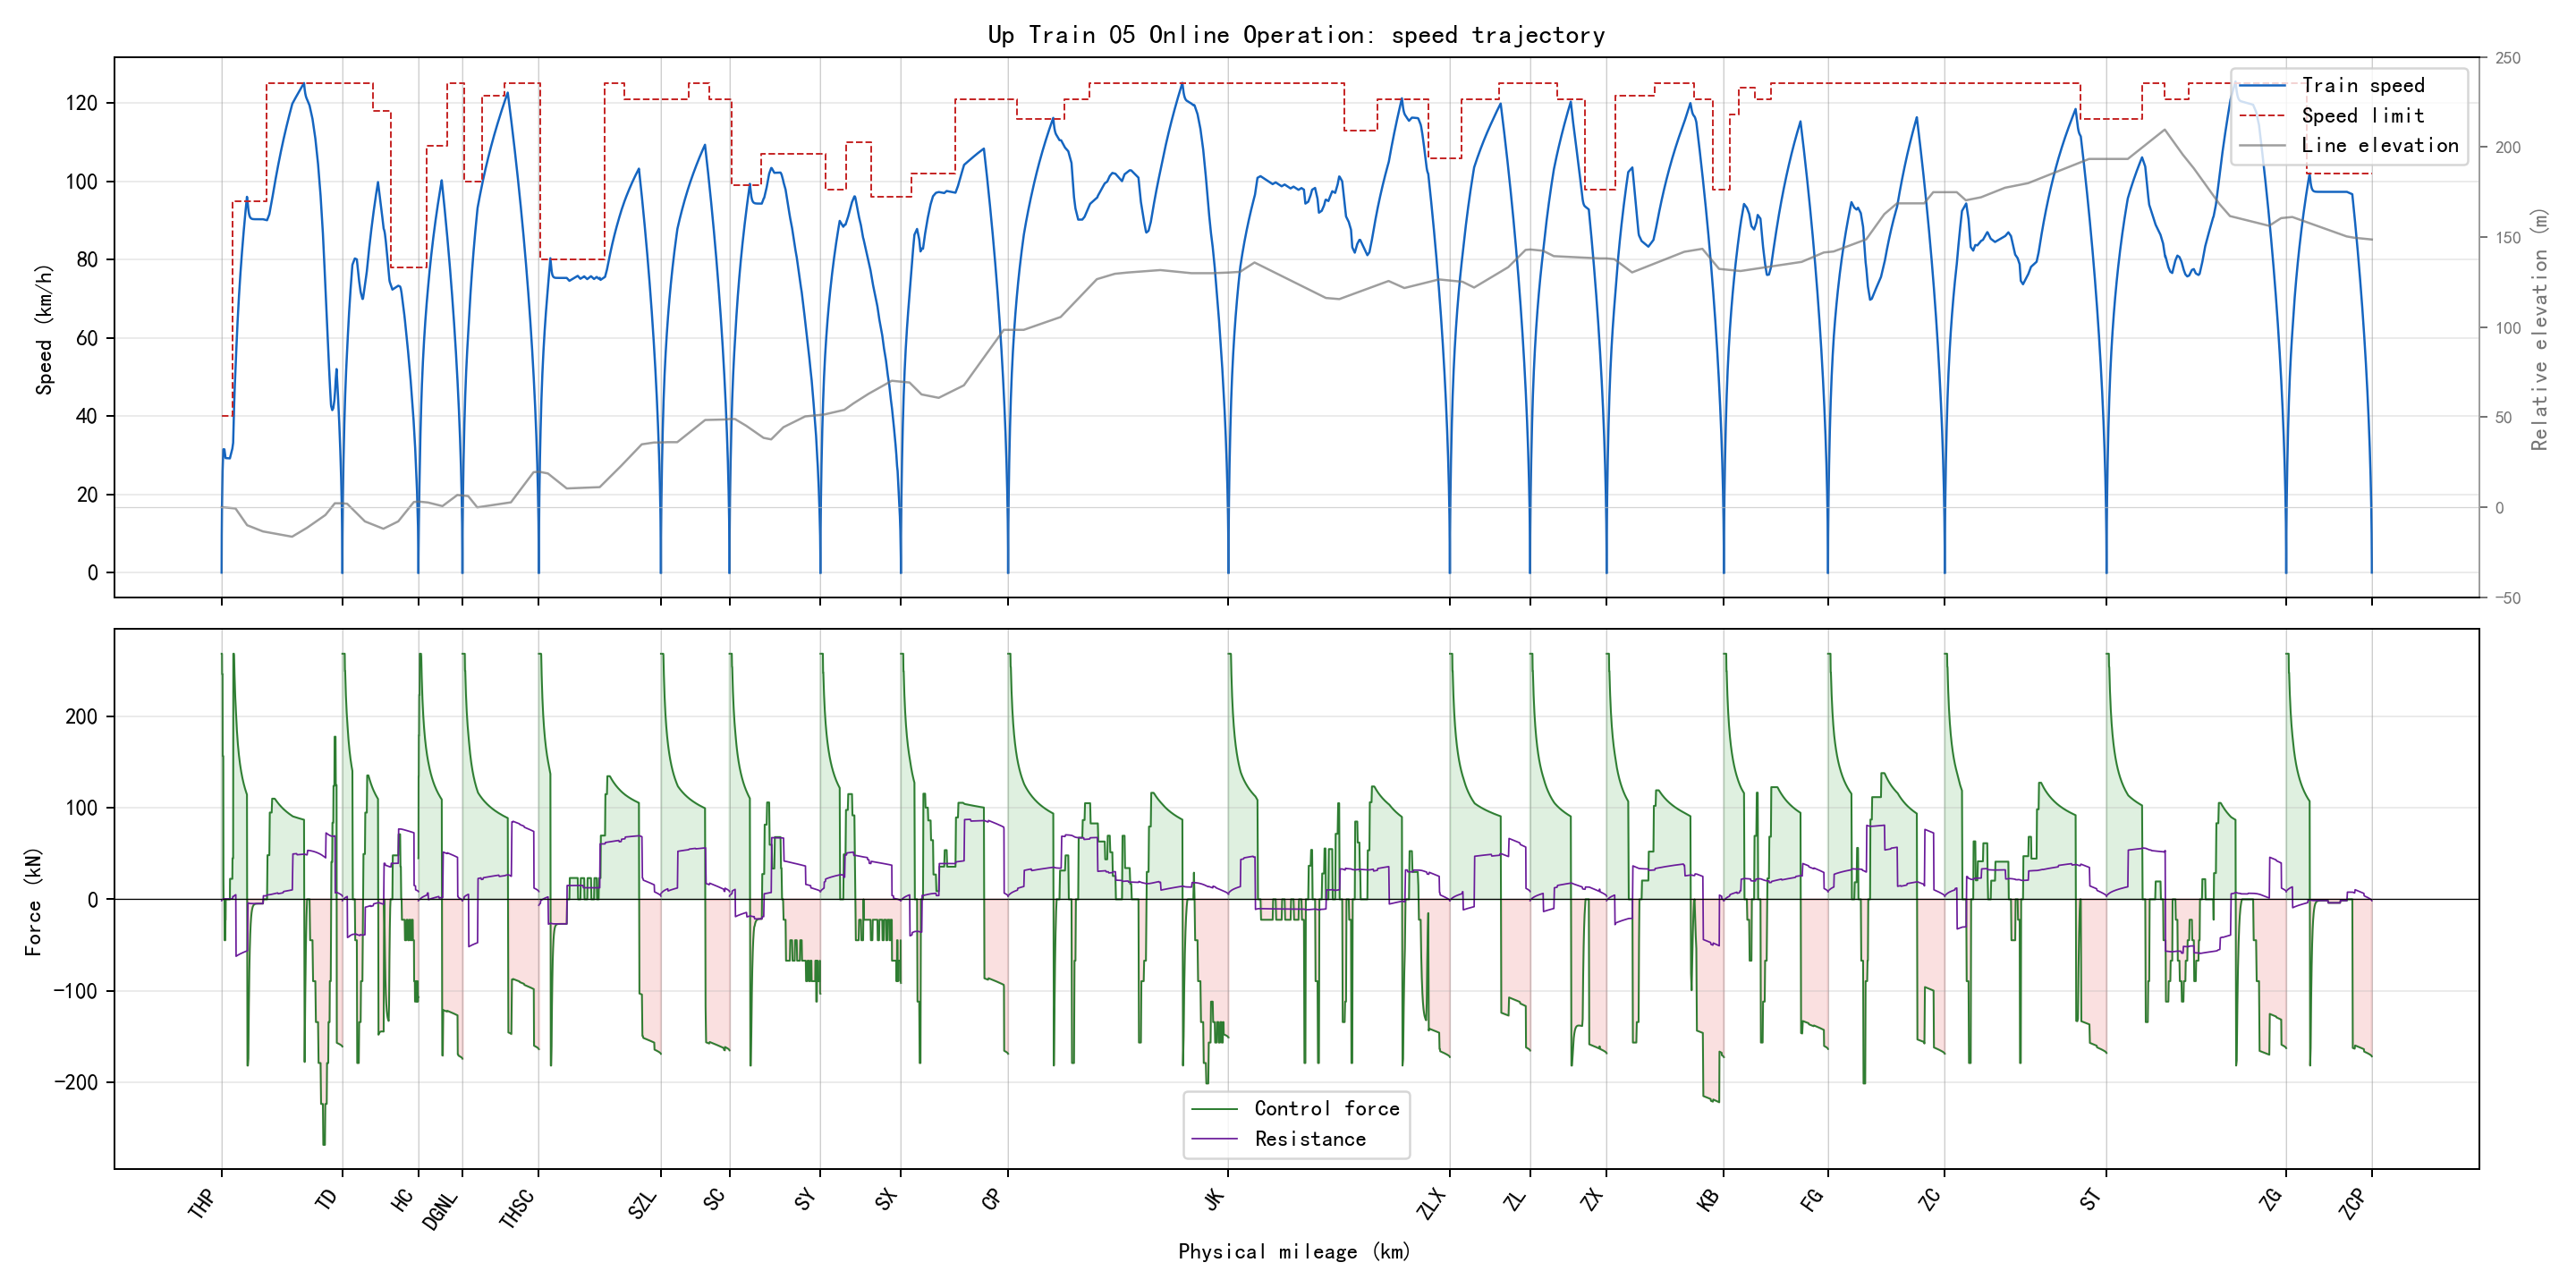

The table this chart was drawn from, first rows:
section_name, global_time_s, section_time_s, position_m, physical_position_m, speed_kmh, speed_limit_kmh, force_kn, resistance_kn, gradient_per_mille, radius_m, requested_action, applied_action, regime, traction_kwh, regenerative_kwh
THP-TD, 0.0, 0.0, 346.0, 346.0, 0.0, 40.0, 0.0, 0.0, -2.0, , 1, 1, coast, 0.0, 0.0
THP-TD, 0.5, 0.5, 346.1, 346.1, 1.908, 40.0, 268.8, -1.532, -2.0, , 3, 3, traction, 0.01099, 0.0
THP-TD, 1.0, 1.0, 346.5, 346.5, 3.816, 40.0, 268.8, -1.443, -2.0, , 3, 3, traction, 0.04397, 0.0
THP-TD, 1.5, 1.5, 347.2, 347.2, 5.723, 40.0, 268.8, -1.35, -2.0, , 3, 3, traction, 0.09893, 0.0
THP-TD, 2.0, 2.0, 348.1, 348.1, 7.629, 40.0, 268.8, -1.251, -2.0, , 3, 3, traction, 0.1759, 0.0
THP-TD, 2.5, 2.5, 349.3, 349.3, 9.535, 40.0, 268.8, -1.148, -2.0, , 3, 3, traction, 0.2747, 0.0
THP-TD, 3.0, 3.0, 350.8, 350.8, 11.44, 40.0, 268.8, -1.04, -2.0, , 3, 3, traction, 0.3956, 0.0
THP-TD, 3.5, 3.5, 352.5, 352.5, 13.34, 40.0, 268.8, -0.9278, -2.0, , 3, 3, traction, 0.5384, 0.0
THP-TD, 4.0, 4.0, 354.5, 354.5, 15.25, 40.0, 268.8, -0.8105, -2.0, , 3, 3, traction, 0.7031, 0.0
THP-TD, 4.5, 4.5, 356.7, 356.7, 17.15, 40.0, 268.8, -0.6886, -2.0, , 3, 3, traction, 0.8897, 0.0
THP-TD, 5.0, 5.0, 359.2, 359.2, 18.89, 40.0, 246.4, -0.5619, -2.0, , 3, 3, traction, 1.08, 0.0
THP-TD, 5.5, 5.5, 362, 362, 20.63, 40.0, 246.4, -0.4417, -2.0, , 3, 3, traction, 1.289, 0.0
THP-TD, 6.0, 6.0, 365, 365, 22.38, 40.0, 246.4, -0.3175, -2.0, , 3, 3, traction, 1.516, 0.0
THP-TD, 6.5, 6.5, 368.2, 368.2, 24.12, 40.0, 246.4, -0.1895, -2.0, , 3, 3, traction, 1.761, 0.0
THP-TD, 7.0, 7.0, 371.7, 371.7, 25.86, 40.0, 246.4, -0.05746, -2.0, , 3, 3, traction, 2.025, 0.0
THP-TD, 7.5, 7.5, 375.3, 375.3, 26.96, 40.0, 156.8, 0.07844, -2.0, , 3, 3, traction, 2.203, 0.0
THP-TD, 8.0, 8.0, 379.1, 379.1, 28.07, 40.0, 156.8, 0.1669, -2.0, , 2, 3, traction, 2.388, 0.0
THP-TD, 8.5, 8.5, 383.1, 383.1, 29.17, 40.0, 156.8, 0.257, -2.0, , 2, 3, traction, 2.58, 0.0
THP-TD, 9.0, 9.0, 387.3, 387.3, 30.28, 40.0, 156.8, 0.3486, -2.0, , 2, 3, traction, 2.78, 0.0
THP-TD, 9.5, 9.5, 391.5, 391.5, 31.38, 40.0, 156.8, 0.4417, -2.0, , 2, 3, traction, 2.987, 0.0
THP-TD, 10.0, 10.0, 395.9, 395.9, 31.54, 40.0, 22.4, 0.5364, -2.0, , 2, 2, traction, 3.017, 0.0
THP-TD, 10.5, 10.5, 400.3, 400.3, 31.53, 40.0, 0.0, 0.5498, -2.0, , 0, 1, coast, 3.017, 0.0
THP-TD, 11.0, 11.0, 404.7, 404.7, 31.53, 40.0, 0.0, 0.5494, -2.0, , 0, 1, coast, 3.017, 0.0
THP-TD, 11.5, 11.5, 409, 409, 31.52, 40.0, 0.0, 0.5491, -2.0, , 0, 1, coast, 3.017, 0.0
THP-TD, 12.0, 12.0, 413.4, 413.4, 31.52, 40.0, 0.0, 0.5488, -2.0, , 0, 1, coast, 3.017, 0.0
THP-TD, 12.5, 12.5, 417.8, 417.8, 31.52, 40.0, 0.0, 0.5484, -2.0, , 0, 1, coast, 3.017, 0.0
THP-TD, 13.0, 13.0, 422.2, 422.2, 31.51, 40.0, 0.0, 0.5481, -2.0, , 0, 1, coast, 3.017, 0.0
THP-TD, 13.5, 13.5, 426.5, 426.5, 31.19, 40.0, -44.8, 0.5478, -2.0, , 0, 0, brake, 3.017, 0.03251
THP-TD, 14.0, 14.0, 430.8, 430.8, 30.87, 40.0, -44.8, 0.5201, -2.0, , 0, 0, brake, 3.017, 0.06469
THP-TD, 14.5, 14.5, 435.1, 435.1, 30.55, 40.0, -44.8, 0.4925, -2.0, , 0, 0, brake, 3.017, 0.09654
THP-TD, 15.0, 15.0, 439.3, 439.3, 30.23, 40.0, -44.8, 0.4652, -2.0, , 0, 0, brake, 3.017, 0.1281
THP-TD, 15.5, 15.5, 443.5, 443.5, 29.91, 40.0, -44.8, 0.4379, -2.0, , 0, 0, brake, 3.017, 0.1593
THP-TD, 16.0, 16.0, 447.6, 447.6, 29.59, 40.0, -44.8, 0.4109, -2.0, , 0, 0, brake, 3.017, 0.1901
THP-TD, 16.5, 16.5, 451.7, 451.7, 29.43, 40.0, -22.4, 0.3839, -2.0, , 0, 0, brake, 3.017, 0.2054
THP-TD, 17.0, 17.0, 455.8, 455.8, 29.27, 40.0, -22.4, 0.3704, -2.0, , 1, 0, brake, 3.017, 0.2206
THP-TD, 17.5, 17.5, 459.9, 459.9, 29.27, 40.0, 0.0, 0.3569, -2.0, , 1, 1, coast, 3.017, 0.2206
THP-TD, 18.0, 18.0, 463.9, 463.9, 29.27, 40.0, 0.0, 0.3567, -2.0, , 1, 1, coast, 3.017, 0.2206
THP-TD, 18.5, 18.5, 468, 468, 29.27, 40.0, 0.0, 0.3565, -2.0, , 1, 1, coast, 3.017, 0.2206
THP-TD, 19.0, 19.0, 472.1, 472.1, 29.26, 40.0, 0.0, 0.3563, -2.0, , 1, 1, coast, 3.017, 0.2206
THP-TD, 19.5, 19.5, 476.1, 476.1, 29.26, 40.0, 0.0, 0.3561, -2.0, , 1, 1, coast, 3.017, 0.2206
THP-TD, 20.0, 20.0, 480.2, 480.2, 29.26, 40.0, 0.0, 0.3559, -2.0, , 1, 1, coast, 3.017, 0.2206
THP-TD, 20.5, 20.5, 484.3, 484.3, 29.26, 40.0, 0.0, 0.3557, -2.0, , 1, 1, coast, 3.017, 0.2206
THP-TD, 21.0, 21.0, 488.3, 488.3, 29.25, 40.0, 0.0, 0.3555, -2.0, , 1, 1, coast, 3.017, 0.2206
THP-TD, 21.5, 21.5, 492.4, 492.4, 29.25, 40.0, 0.0, 0.3552, -2.0, , 1, 1, coast, 3.017, 0.2206
THP-TD, 22.0, 22.0, 496.4, 496.4, 29.25, 40.0, 0.0, 0.355, -2.0, , 1, 1, coast, 3.017, 0.2206
THP-TD, 22.5, 22.5, 500.5, 500.5, 29.25, 40.0, 0.0, 0.3548, -2.0, , 1, 1, coast, 3.017, 0.2206
THP-TD, 23.0, 23.0, 504.6, 504.6, 29.24, 40.0, 0.0, 0.3546, -2.0, , 1, 1, coast, 3.017, 0.2206
THP-TD, 23.5, 23.5, 508.6, 508.6, 29.24, 40.0, 0.0, 0.3544, -2.0, , 1, 1, coast, 3.017, 0.2206
THP-TD, 24.0, 24.0, 512.7, 512.7, 29.24, 40.0, 0.0, 0.3542, -2.0, , 1, 1, coast, 3.017, 0.2206
THP-TD, 24.5, 24.5, 516.8, 516.8, 29.24, 40.0, 0.0, 0.354, -2.0, , 1, 1, coast, 3.017, 0.2206
THP-TD, 25.0, 25.0, 520.8, 520.8, 29.23, 40.0, 0.0, 0.3538, -2.0, , 1, 1, coast, 3.017, 0.2206
THP-TD, 25.5, 25.5, 524.9, 524.9, 29.23, 40.0, 0.0, 0.3536, -2.0, , 1, 1, coast, 3.017, 0.2206
THP-TD, 26.0, 26.0, 528.9, 528.9, 29.23, 40.0, 0.0, 0.3534, -2.0, , 1, 1, coast, 3.017, 0.2206
THP-TD, 26.5, 26.5, 533, 533, 29.23, 40.0, 0.0, 0.3531, -2.0, , 1, 1, coast, 3.017, 0.2206
THP-TD, 27.0, 27.0, 537.1, 537.1, 29.22, 40.0, 0.0, 0.3529, -2.0, , 1, 1, coast, 3.017, 0.2206
THP-TD, 27.5, 27.5, 541.1, 541.1, 29.22, 40.0, 0.0, 0.3527, -2.0, , 1, 1, coast, 3.017, 0.2206
THP-TD, 28.0, 28.0, 545.2, 545.2, 29.22, 40.0, 0.0, 0.3525, -2.0, , 1, 1, coast, 3.017, 0.2206
THP-TD, 28.5, 28.5, 549.2, 549.2, 29.22, 40.0, 0.0, 0.3523, -2.0, , 1, 1, coast, 3.017, 0.2206
THP-TD, 29.0, 29.0, 553.3, 553.3, 29.21, 40.0, 0.0, 0.3521, -2.0, , 1, 1, coast, 3.017, 0.2206
THP-TD, 29.5, 29.5, 557.3, 557.3, 29.21, 40.0, 0.0, 0.3519, -2.0, , 1, 1, coast, 3.017, 0.2206
... 5,904 more rows
